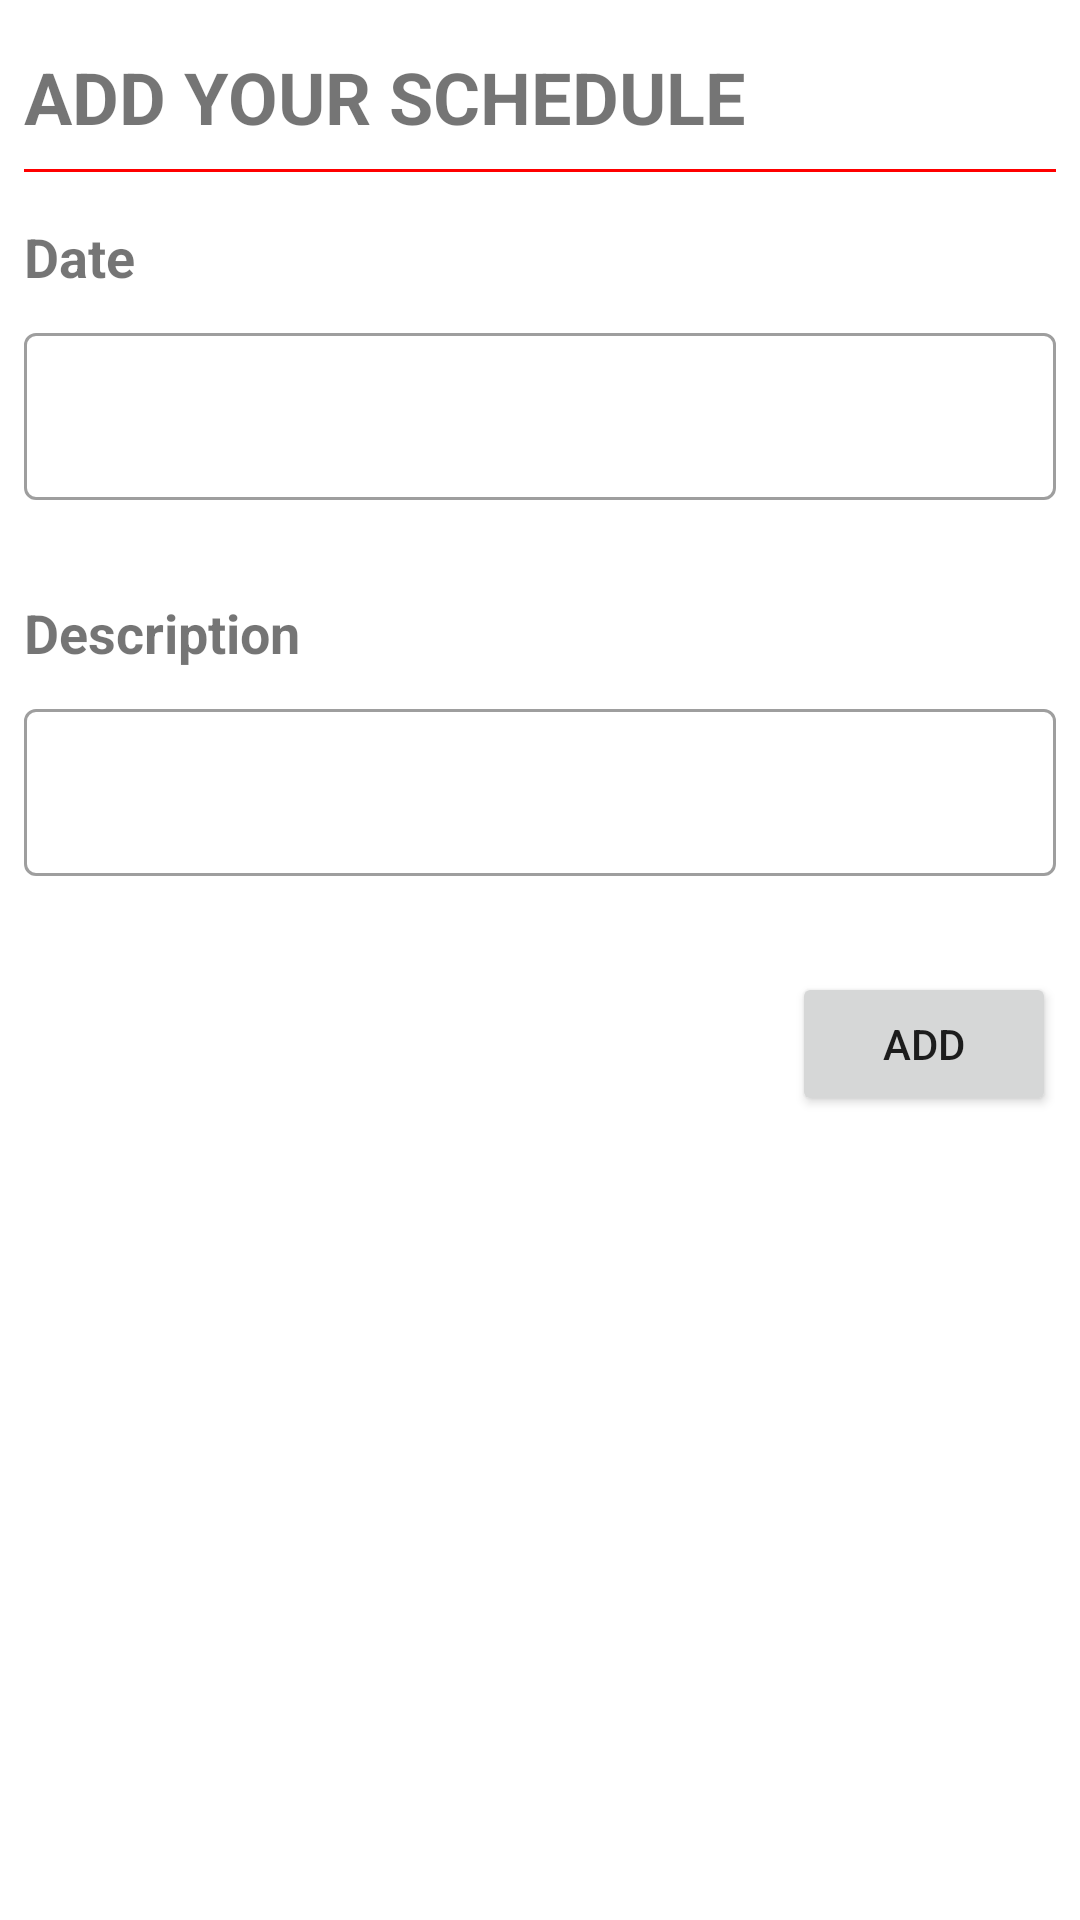

Layout XML and referenced resources for this Android screen:
<!-- AndroidManifest.xml: application theme Theme.AllUi -->
<!-- res/layout/dialog_custom_view.xml -->
<?xml version="1.0" encoding="utf-8"?>
<androidx.constraintlayout.widget.ConstraintLayout xmlns:android="http://schemas.android.com/apk/res/android"
    xmlns:app="http://schemas.android.com/apk/res-auto"
    xmlns:tools="http://schemas.android.com/tools"
    android:layout_width="match_parent"
    android:layout_height="match_parent"
    android:background="@drawable/dialog_round_bg">

    <TextView
        android:id="@+id/textView"
        android:layout_width="wrap_content"
        android:layout_height="wrap_content"
        android:layout_marginStart="8dp"
        android:layout_marginTop="16dp"
        android:text="Date"
        android:textSize="18sp"
        android:textStyle="bold"
        app:layout_constraintStart_toStartOf="parent"
        app:layout_constraintTop_toBottomOf="@+id/view"
        android:layout_marginLeft="8dp" />

    <com.google.android.material.textfield.TextInputLayout
        android:id="@+id/tilDate"
        style="@style/Widget.MaterialComponents.TextInputLayout.OutlinedBox"
        android:layout_width="0dp"
        android:layout_height="wrap_content"
        android:layout_marginStart="8dp"
        android:layout_marginTop="8dp"
        android:layout_marginEnd="8dp"
        app:layout_constraintEnd_toEndOf="parent"
        app:layout_constraintStart_toStartOf="parent"
        app:layout_constraintTop_toBottomOf="@+id/textView">

        <com.google.android.material.textfield.TextInputEditText
            android:layout_width="match_parent"
            android:layout_height="wrap_content" />
    </com.google.android.material.textfield.TextInputLayout>

    <TextView
        android:id="@+id/textView2"
        android:layout_width="wrap_content"
        android:layout_height="wrap_content"
        android:layout_marginStart="8dp"
        android:layout_marginTop="32dp"
        android:text="Description"
        android:textSize="18sp"
        android:textStyle="bold"
        app:layout_constraintStart_toStartOf="parent"
        app:layout_constraintTop_toBottomOf="@+id/tilDate"
        android:layout_marginLeft="8dp" />

    <com.google.android.material.textfield.TextInputLayout
        android:id="@+id/tilDescription"
        style="@style/Widget.MaterialComponents.TextInputLayout.OutlinedBox"
        android:layout_width="0dp"
        android:layout_height="wrap_content"
        android:layout_marginStart="8dp"
        android:layout_marginTop="8dp"
        android:layout_marginEnd="8dp"
        app:layout_constraintEnd_toEndOf="parent"
        app:layout_constraintStart_toStartOf="parent"
        app:layout_constraintTop_toBottomOf="@+id/textView2">

        <com.google.android.material.textfield.TextInputEditText
            android:layout_width="match_parent"
            android:layout_height="wrap_content" />
    </com.google.android.material.textfield.TextInputLayout>

    <Button
        android:id="@+id/btnAdd"
        android:layout_width="wrap_content"
        android:layout_height="wrap_content"
        android:layout_marginTop="32dp"
        android:layout_marginEnd="8dp"
        android:text="Add"
        app:layout_constraintEnd_toEndOf="parent"
        app:layout_constraintTop_toBottomOf="@+id/tilDescription"
        android:layout_marginRight="8dp" />

    <TextView
        android:id="@+id/textView4"
        android:layout_width="0dp"
        android:layout_height="wrap_content"
        android:layout_marginStart="8dp"
        android:layout_marginTop="16dp"
        android:layout_marginEnd="8dp"
        android:text="ADD YOUR SCHEDULE"
        android:textSize="24sp"
        android:textStyle="bold"
        app:layout_constraintEnd_toEndOf="parent"
        app:layout_constraintStart_toStartOf="parent"
        app:layout_constraintTop_toTopOf="parent" />

    <View
        android:id="@+id/view"
        android:layout_width="0dp"
        android:layout_height="1dp"
        android:layout_marginStart="8dp"
        android:layout_marginTop="8dp"
        android:layout_marginEnd="8dp"
        android:background="#FF0000"
        app:layout_constraintEnd_toEndOf="parent"
        app:layout_constraintStart_toStartOf="parent"
        app:layout_constraintTop_toBottomOf="@+id/textView4" />


</androidx.constraintlayout.widget.ConstraintLayout>
<!-- resources referenced by this layout -->
<resources>
  <style name="Theme.AllUi" parent="Theme.MaterialComponents.DayNight.NoActionBar">
  
          
          <item name="colorPrimary">@color/purple_500</item>
          <item name="colorPrimaryVariant">@color/purple_700</item>
          <item name="colorOnPrimary">@color/white</item>
  
          
          <item name="colorSecondary">@color/teal_200</item>
          <item name="colorSecondaryVariant">@color/teal_700</item>
          <item name="colorOnSecondary">@color/white</item>
  
          
          <item name="android:statusBarColor" tools:targetApi="l">?attr/colorPrimaryVariant</item>
  
          
          <item name="windowActionModeOverlay">true</item>
  
          
          <item name="actionMenuTextColor">@color/white</item>
  
          
          <item name="android:textColorSecondary">@color/white</item>
  
          
          <item name="actionModeBackground">@color/purple_500</item>
          <item name="actionModeCloseDrawable">@drawable/ic_arrow_back</item>
  
      </style>
  <!-- not gathered from this repository: default colours our renderer supplied (Android Studio template values) -->
  <color name="purple_500">#FF6200EE</color>
  <color name="purple_700">#FF3700B3</color>
  <color name="teal_200">#FF03DAC5</color>
  <color name="teal_700">#FF018786</color>
  <color name="white">#FFFFFFFF</color>
</resources>
